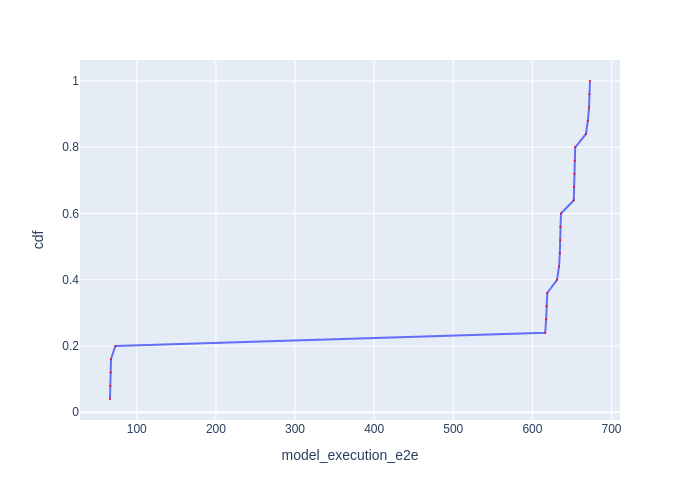

Values plotted in this chart, from the file beside it:
Batch Id, model_execution_e2e, cdf
19, 66.15, 0.04
24, 66.55, 0.08
9, 67.09, 0.12
14, 67.42, 0.16
4, 72.91, 0.2
5, 616.1, 0.24
20, 617.4, 0.28
15, 617.8, 0.32
10, 618.7, 0.36
0, 631.1, 0.4
6, 633.7, 0.44
21, 634.6, 0.48
11, 635.1, 0.52
1, 635.3, 0.56
16, 636.1, 0.6
12, 652.3, 0.64
2, 652.6, 0.68
7, 653.1, 0.72
22, 653.5, 0.76
17, 654.1, 0.8
3, 667.7, 0.84
13, 670.1, 0.88
23, 671.5, 0.92
8, 671.9, 0.96
18, 672.8, 1.0
